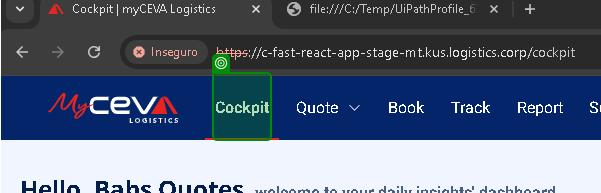
Task: Projeto de Automatização de Teste
Workflow: Create Ocean FCL Quote

Step 1: click on the link 'Cockpit' in window 'Cockpit | myCEVA Logistics' (chrome.exe)
